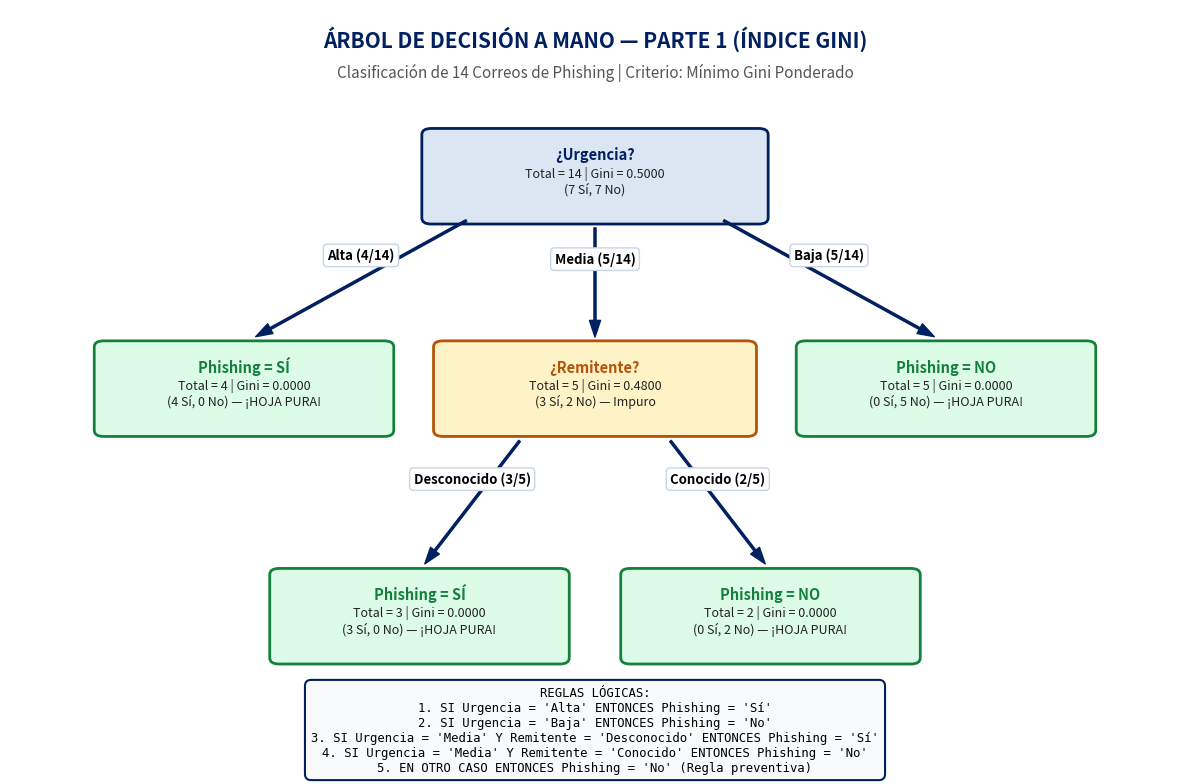

The script that saved this image:
"""
Generador del diagrama visual del Árbol a Mano de la Parte 1
Guarda la imagen 'arbol_a_mano_parte1.png' para incluirla en el cuaderno (.ipynb).
"""

import matplotlib.pyplot as plt
import matplotlib.patches as patches

fig, ax = plt.subplots(figsize=(12, 8), dpi=300)
ax.set_xlim(0, 100)
ax.set_ylim(0, 100)
ax.axis('off')

# Título
ax.text(50, 95, "ÁRBOL DE DECISIÓN A MANO — PARTE 1 (ÍNDICE GINI)", 
        fontsize=15, weight='bold', ha='center', color='#002060')
ax.text(50, 91, "Clasificación de 14 Correos de Phishing | Criterio: Mínimo Gini Ponderado", 
        fontsize=11, ha='center', color='#555555')

def draw_box(x, y, w, h, title, text, bg_color, border_color='#002060'):
    rect = patches.FancyBboxPatch((x - w/2, y - h/2), w, h,
                                  boxstyle="round,pad=0.8",
                                  ec=border_color, fc=bg_color, lw=2)
    ax.add_patch(rect)
    ax.text(x, y + 2.2, title, fontsize=10.5, weight='bold', ha='center', color=border_color)
    ax.text(x, y - 2.2, text, fontsize=9, ha='center', color='#222222')

def draw_arrow(x1, y1, x2, y2, label="", color='#002060'):
    ax.annotate('', xy=(x2, y2), xytext=(x1, y1),
                arrowprops=dict(facecolor=color, edgecolor=color, width=1.5, headwidth=8, shrink=0.05))
    if label:
        mid_x = (x1 + x2) / 2
        mid_y = (y1 + y2) / 2 + 2.5
        ax.text(mid_x, mid_y, label, fontsize=9.5, weight='bold', ha='center',
                bbox=dict(boxstyle="round,pad=0.3", fc="#ffffff", ec="#c7d5e4", lw=1))

# 1. Nodo Raíz
draw_box(50, 78, 28, 11, "¿Urgencia?", "Total = 14 | Gini = 0.5000\n(7 Sí, 7 No)", "#DCE6F2", "#002060")

# 2. Ramas de la raíz
# Rama Alta (Izquierda) -> Hoja Phishing = Sí
draw_arrow(40, 73, 20, 56, "Alta (4/14)")
draw_box(20, 50, 24, 11, "Phishing = SÍ", "Total = 4 | Gini = 0.0000\n(4 Sí, 0 No) — ¡HOJA PURA!", "#dcfce7", "#15803d")

# Rama Baja (Derecha) -> Hoja Phishing = No
draw_arrow(60, 73, 80, 56, "Baja (5/14)")
draw_box(80, 50, 24, 11, "Phishing = NO", "Total = 5 | Gini = 0.0000\n(0 Sí, 5 No) — ¡HOJA PURA!", "#dcfce7", "#15803d")

# Rama Media (Centro) -> Nodo Interno ¿Remitente?
draw_arrow(50, 72, 50, 56, "Media (5/14)")
draw_box(50, 50, 26, 11, "¿Remitente?", "Total = 5 | Gini = 0.4800\n(3 Sí, 2 No) — Impuro", "#fef3c7", "#b45309")

# 3. Sub-ramas de Remitente
# Desconocido -> Phishing = Sí
draw_arrow(44, 44, 35, 26, "Desconocido (3/5)")
draw_box(35, 20, 24, 11, "Phishing = SÍ", "Total = 3 | Gini = 0.0000\n(3 Sí, 0 No) — ¡HOJA PURA!", "#dcfce7", "#15803d")

# Conocido -> Phishing = No
draw_arrow(56, 44, 65, 26, "Conocido (2/5)")
draw_box(65, 20, 24, 11, "Phishing = NO", "Total = 2 | Gini = 0.0000\n(0 Sí, 2 No) — ¡HOJA PURA!", "#dcfce7", "#15803d")

# Cuadro explicativo inferior
info_text = (
    "REGLAS LÓGICAS:\n"
    "1. SI Urgencia = 'Alta' ENTONCES Phishing = 'Sí'\n"
    "2. SI Urgencia = 'Baja' ENTONCES Phishing = 'No'\n"
    "3. SI Urgencia = 'Media' Y Remitente = 'Desconocido' ENTONCES Phishing = 'Sí'\n"
    "4. SI Urgencia = 'Media' Y Remitente = 'Conocido' ENTONCES Phishing = 'No'\n"
    "5. EN OTRO CASO ENTONCES Phishing = 'No' (Regla preventiva)"
)
ax.text(50, 5, info_text, fontsize=8.8, family='monospace', ha='center', va='center',
        bbox=dict(boxstyle="round,pad=0.5", fc="#f8fafc", ec="#002060", lw=1.5))

plt.tight_layout()
plt.savefig("arbol_a_mano_parte1.png", dpi=300)
print("¡arbol_a_mano_parte1.png generado exitosamente!")
